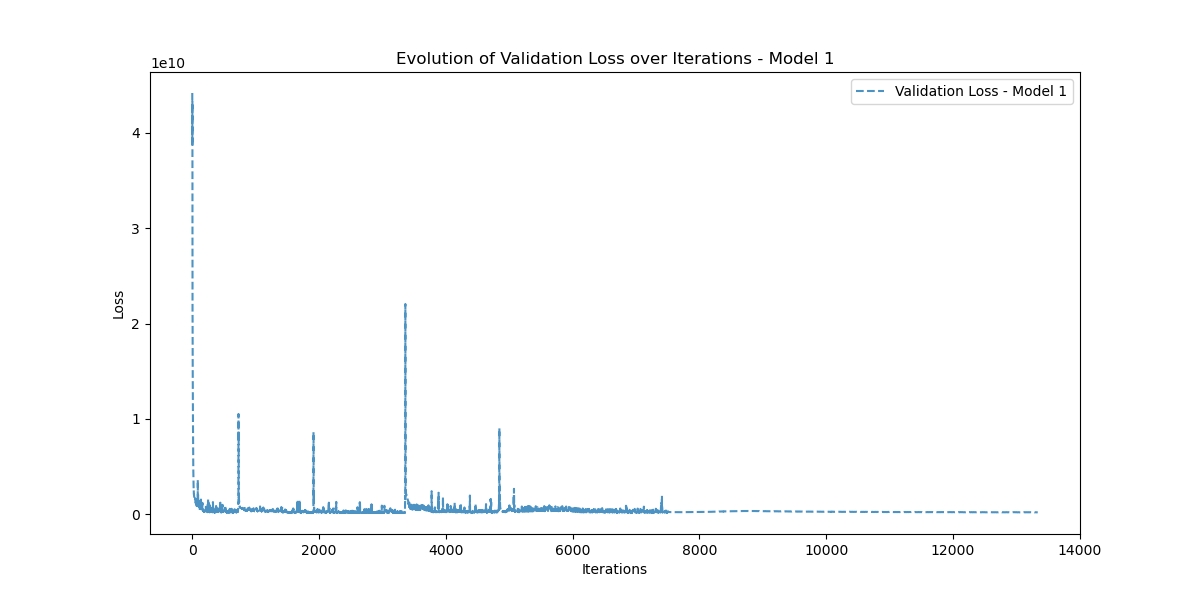

Values plotted in this chart, from the file beside it:
Iteration, Validation_Loss
0, 44190904000
1, 38717215000
2, 43293192000
3, 22003804000
4, 21524265000
5, 20335358000
6, 15166834000
7, 15105912000
8, 14158270000
9, 11832919000
10, 11094654000
11, 9751072000
12, 8249183700
13, 6857692000
14, 6137300000
15, 5400460300
16, 4777068000
17, 4304624000
18, 3626649000
19, 3689963800
20, 3519736000
21, 2777769000
22, 2553842200
23, 2615159800
24, 2207693000
25, 2091046300
26, 2111914900
27, 2105466800
28, 1939089900
29, 1784704800
30, 1717618200
31, 1707591600
32, 1693340700
33, 1665358000
34, 1624072800
35, 1584459300
36, 1545314700
37, 1503326600
38, 1480638800
39, 1467924900
40, 1455814000
41, 1456927900
42, 1506679000
43, 1608215700
44, 1678688800
45, 1674167600
46, 1588034000
47, 1490101100
48, 1415642600
49, 1346194600
50, 1280144500
51, 1221457700
52, 1185363700
53, 1192050200
54, 1239010200
55, 1266087600
56, 1236452500
57, 1148406700
58, 1065575040
59, 1022621440
... 13,276 more rows
